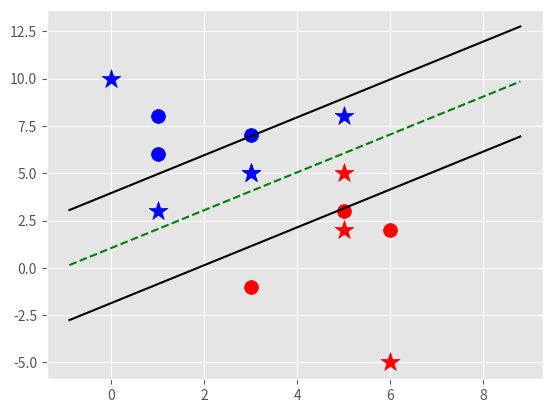

The script that saved this image:
import matplotlib.pyplot as plt 
from matplotlib import style
import numpy as np
style.use('ggplot')

class Support_Vector_Machine:
	def __init__(self,visualization=True):
		self.visualization=visualization
		self.colors={1:'r',-1:'b'}
		if self.visualization:
			self.fig=plt.figure()
			self.ax=self.fig.add_subplot(1,1,1)
	def fit(self, data):
		self.data=data
		opt_dict={}
		transforms=[[1,1],[-1,-1],[-1,1],[1,-1]]
		all_data=[]
		for yi in self.data:
			for featureset in self.data[yi]:
				for feature in featureset:
					all_data.append(feature)

		self.max_feature_value=max(all_data)
		self.min_feature_value=min(all_data)
		all_data=None
		step_sizes=[self.max_feature_value*0.1,self.max_feature_value*0.01,self.max_feature_value*0.001]
		b_range_multiple=5
		b_multiple=5
		latest_optimum=self.max_feature_value*10
		for step in step_sizes:
			w=np.array([latest_optimum,latest_optimum])
			optimized=False
			while not optimized:
				for b in np.arange(-1*(self.max_feature_value*b_range_multiple),self.max_feature_value*b_range_multiple,step*b_multiple):
					for transformation in transforms:
						w_t=w*transformation
						found_option=True
						for i in self.data: 
							for xi in self.data[i]:
								yi=i
								if not yi*(np.dot(w_t,xi)+b)>=1:
									found_option=False
						if found_option:
							opt_dict[np.linalg.norm(w_t)]=[w_t,b]
				if w[0]<0:
					optimized=True
					print('optimized a step')
				else:
					w=w-step
			norms=sorted([n for n in opt_dict])
			opt_choice=opt_dict[norms[0]]
			self.w=opt_choice[0]
			self.b=opt_choice[1]
			latest_optimum=opt_choice[0][0]+step*2
	def predict(self,features):
		classification=np.sign(np.dot(np.array(features),self.w)+self.b)
		if classification!=0 and self.visualization:
			self.ax.scatter(features[0],features[1],s=200,marker='*',c=self.colors[classification])
		return classification
	def visualize(self):
		[[self.ax.scatter(x[0],x[1],s=100,color=self.colors[i]) for x in self.data[i]] for i in self.data]
		def hyperplane(x,w,b,v):
			return (-w[0]*x-b+v)/w[1]
		datarange = (self.min_feature_value*0.9,self.max_feature_value*1.1)
		hyp_x_min=datarange[0]
		hyp_x_max=datarange[1]
		psv1 = hyperplane(hyp_x_min, self.w, self.b, 1)
		psv2 = hyperplane(hyp_x_max, self.w, self.b, 1)
		self.ax.plot([hyp_x_min,hyp_x_max], [psv1,psv2], "k")
		nsv1 = hyperplane(hyp_x_min, self.w, self.b, -1)
		nsv2 = hyperplane(hyp_x_max, self.w, self.b, -1)
		self.ax.plot([hyp_x_min,hyp_x_max], [nsv1,nsv2], "k")
		db1 = hyperplane(hyp_x_min, self.w, self.b, 0)
		db2 = hyperplane(hyp_x_max, self.w, self.b, 0)
		self.ax.plot([hyp_x_min,hyp_x_max], [db1,db2], "g--")
		#print(psv1,psv2,nsv1,nsv2)
		plt.show()

#data_dict={-1:np.array([[1,7],[2,8],[3,8]]),1:np.array([[5,1],[6,-1],[7,3]])}
data_dict={-1:np.array([[3,7],[1,6],[1,8]]),1:np.array([[5,3],[3,-1],[6,2]])}
svm = Support_Vector_Machine()
svm.fit(data=data_dict)
predict_us=[[0,10],[1,3],[3,5],[3,5],[5,5],[5,2],[6,-5],[5,8]]
for p in predict_us:
	svm.predict(p)

svm.visualize()
